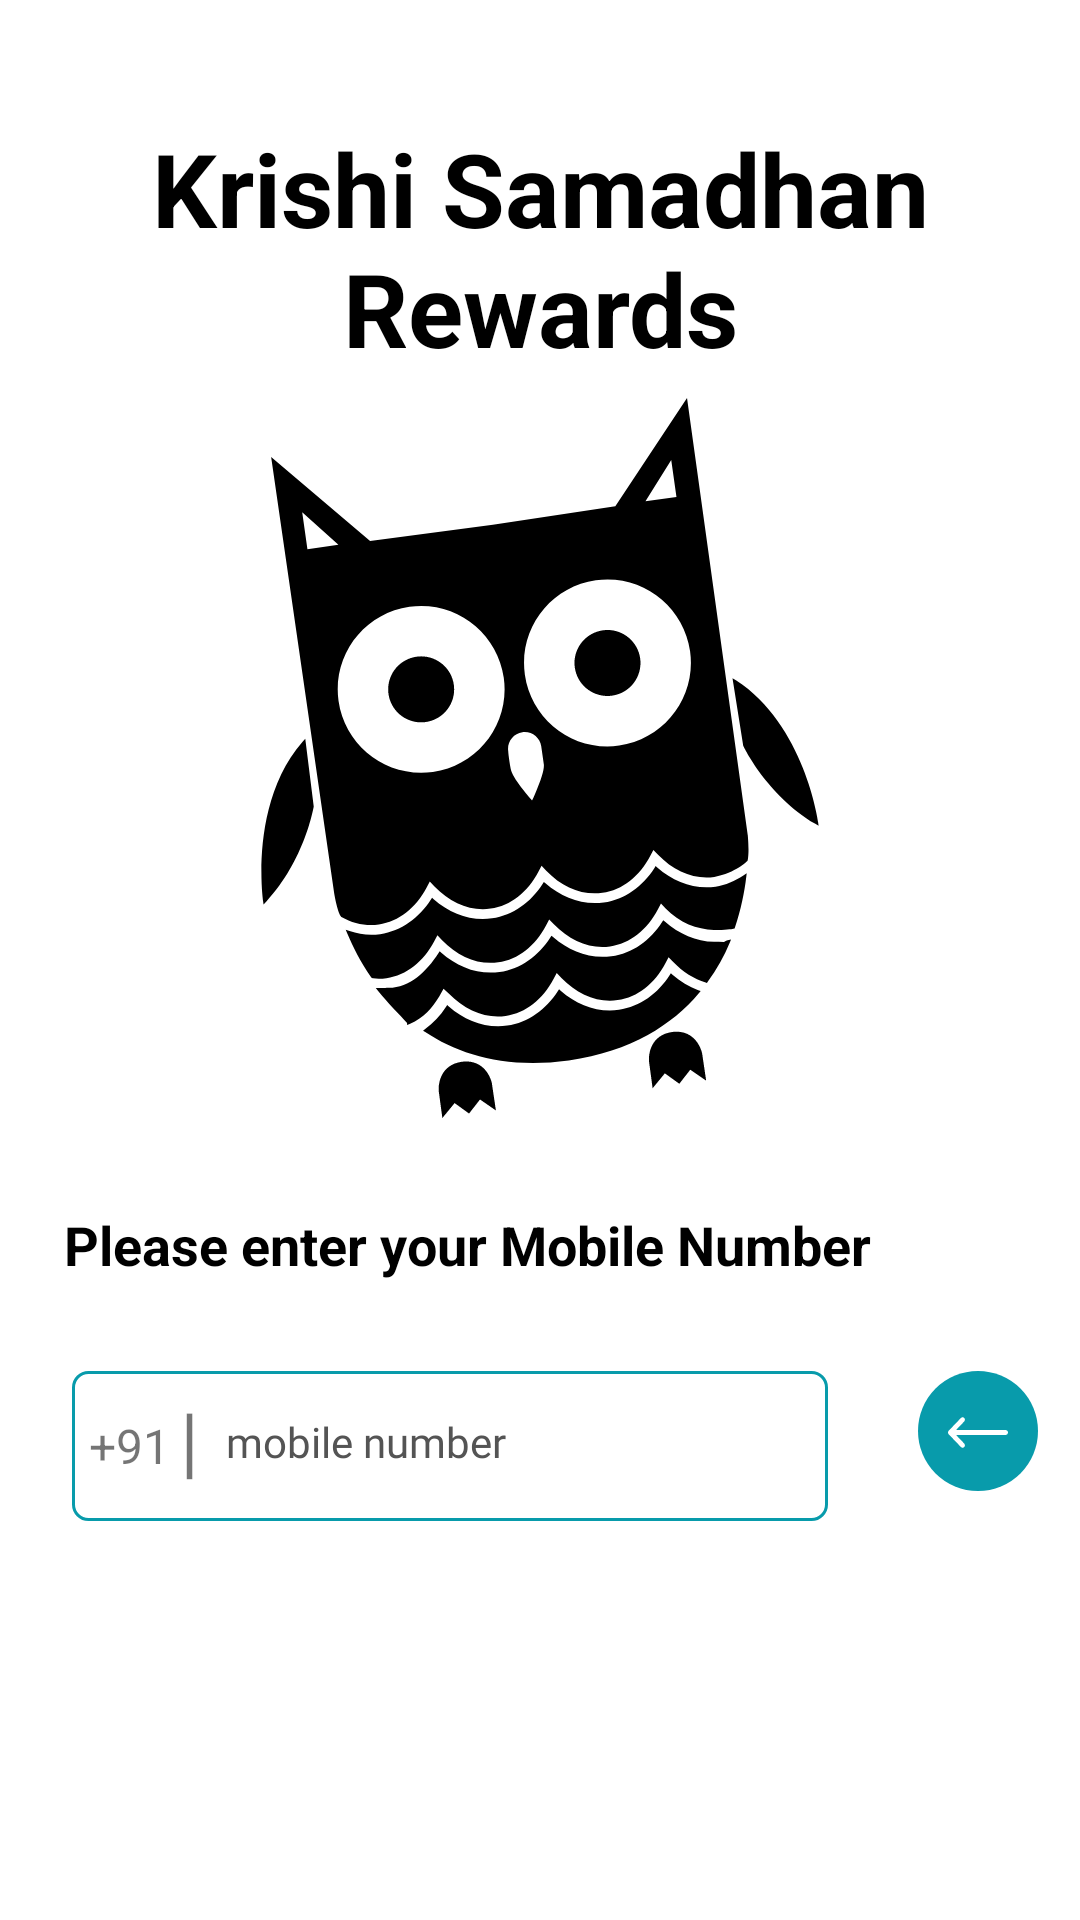

The Android layout XML behind this screen, and the referenced resources:
<!-- AndroidManifest.xml: application theme AppTheme -->
<!-- res/layout/activity_login_user.xml -->
<?xml version="1.0" encoding="utf-8"?>
<RelativeLayout xmlns:android="http://schemas.android.com/apk/res/android"
    xmlns:app="http://schemas.android.com/apk/res-auto"
    xmlns:tools="http://schemas.android.com/tools"
    android:layout_width="match_parent"
    android:layout_height="match_parent"
    android:background="#fff"
    tools:context=".User.LoginUser">
<TextView
    android:layout_width="match_parent"
    android:layout_height="wrap_content"
    android:text="Krishi Samadhan Rewards"
    android:textSize="34sp"
    android:layout_marginRight="20dp"
    android:layout_marginLeft="20dp"
    android:layout_marginTop="40dp"
    android:textColor="#000"
    android:layout_centerHorizontal="true"
    android:gravity="center"
    android:layout_alignParentTop="true"
    android:id="@+id/heading"
    android:textStyle="bold"/>
 <TextView
     android:layout_width="match_parent"
     android:layout_height="30dp"
     android:text=""
     android:textSize="20sp"
     android:textColor="#000"
     android:gravity="right"
     android:layout_marginTop="64dp"
     android:layout_marginRight="20dp"/>
<LinearLayout
    android:layout_width="match_parent"
    android:layout_height="wrap_content"
    android:layout_centerVertical="true"
    android:visibility="visible"
    android:id="@+id/main_layout"
    android:background="#fff"
    android:gravity="center"
    android:orientation="vertical">
    <ImageView
        android:layout_width="240dp"
        android:layout_height="240dp"
        android:src="@drawable/ic_owl"
        android:layout_gravity="center"/>
    <TextView
        android:layout_width="317dp"
        android:layout_height="wrap_content"
        android:text="Please enter your Mobile Number"
        android:textSize="18sp"
        android:textColor="#000"
        android:layout_marginBottom="20dp"
        android:layout_marginTop="30dp"
        android:layout_alignParentTop="true"
        android:textStyle="bold"/>
    <LinearLayout
        android:layout_width="wrap_content"
        android:layout_height="wrap_content"
        android:layout_marginTop="10dp"
        android:orientation="horizontal">
    <LinearLayout
        android:layout_width="252dp"
        android:layout_height="50dp"
        android:baselineAligned="false"
        android:layout_marginLeft="10dp"
        android:background="@drawable/edit_text"
        android:orientation="horizontal">
        <TextView
            android:layout_width="30dp"
            android:layout_height="match_parent"
            android:text="+91"
            android:gravity="center"
            android:textSize="16sp"
            />
        <TextView
            android:layout_width="10dp"
            android:layout_height="match_parent"
            android:text="|"
            android:layout_marginBottom="5dp"
            android:gravity="center"
            android:textSize="26sp"
            />
        <EditText
            android:layout_width="200dp"
            android:layout_marginLeft="5dp"
            android:textSize="14sp"
            android:textColor="#545454"
            android:textColorHint="#545454"
            android:backgroundTint="#fff"
            android:hint=" mobile number"
            android:maxLines="1"
            android:inputType="number"
            android:layout_marginStart="0dp"
            android:textColorHighlight="#fff"
            android:fontFamily="@font/montserratalternates_medium"
            android:layout_height="wrap_content"
            android:id="@+id/number"/>
    </LinearLayout>
       <ImageButton
           android:layout_width="40dp"
           android:layout_height="40dp"
           android:id="@+id/start"
           android:src="@drawable/ic_back"
           android:tint="#fff"
           android:layout_marginStart="30dp"
           android:background="@drawable/round_btn"
           />
    </LinearLayout>
</LinearLayout>
<LinearLayout
    android:layout_width="match_parent"
    android:layout_height="wrap_content"
    android:layout_centerVertical="true"
    android:id="@+id/otp_layout"
    android:gravity="center"
    android:background="#fff"
    android:visibility="invisible"
    android:orientation="vertical">
    <TextView
        android:layout_width="match_parent"
        android:layout_height="31dp"
        android:text="Welcome"
        android:textSize="24sp"
        android:layout_marginBottom="20dp"
        android:textColor="#EC587B"
        android:gravity="center"/>
<LinearLayout
    android:layout_width="wrap_content"
    android:layout_height="50dp"
    android:orientation="horizontal">
    <EditText
        android:layout_width="53dp"
        android:layout_height="49dp"
        android:id="@+id/edit1"
        android:background="@drawable/otp_edit"
        android:textColorHint="@color/colorPrimary"
        android:maxLines="1"
        android:inputType="number"
        android:maxLength="1"
        android:layout_marginRight="10dp"
        android:gravity="center"
        android:textColorHighlight="#fff"
        android:fontFamily="@font/montserratalternates_medium"
        android:textColor="@color/colorPrimary"
     />
    <EditText
        android:layout_width="53dp"
        android:layout_height="49dp"
        android:id="@+id/edit2"
        android:background="@drawable/otp_edit"
        android:inputType="number"
        android:maxLength="1"
        android:textColorHint="@color/colorPrimary"
        android:maxLines="1"
        android:layout_marginRight="10dp"
        android:gravity="center"
        android:textColorHighlight="#fff"
        android:fontFamily="@font/montserratalternates_medium"
        android:textColor="@color/colorPrimary"
        />
    <EditText
        android:layout_width="53dp"
        android:layout_height="49dp"
        android:id="@+id/edit3"
        android:background="@drawable/otp_edit"
        android:textColorHint="@color/colorPrimary"
        android:maxLines="1"
        android:inputType="number"
        android:maxLength="1"
        android:layout_marginRight="10dp"
        android:gravity="center"
        android:textColorHighlight="#fff"
        android:fontFamily="@font/montserratalternates_medium"
        android:textColor="@color/colorPrimary"
        />
    <EditText
        android:layout_width="53dp"
        android:layout_height="49dp"
        android:id="@+id/edit4"
        android:background="@drawable/otp_edit"
        android:textColorHint="@color/colorPrimary"
        android:maxLines="1"
        android:inputType="number"
        android:maxLength="1"
        android:layout_marginRight="10dp"
        android:gravity="center"
        android:textColorHighlight="#fff"
        android:fontFamily="@font/montserratalternates_medium"
        android:textColor="@color/colorPrimary"
        />
    <EditText
        android:layout_width="53dp"
        android:layout_height="49dp"
        android:id="@+id/edit5"
        android:background="@drawable/otp_edit"
        android:textColorHint="@color/colorPrimary"
        android:maxLines="1"
        android:inputType="number"
        android:maxLength="1"
        android:layout_marginRight="10dp"
        android:gravity="center"
        android:textColorHighlight="#fff"
        android:fontFamily="@font/montserratalternates_medium"
        android:textColor="@color/colorPrimary"
        />
    <EditText
        android:layout_width="53dp"
        android:layout_height="49dp"
        android:id="@+id/edit6"
        android:background="@drawable/otp_edit"
        android:textColorHint="@color/colorPrimary"
        android:maxLines="1"
        android:inputType="number"
        android:maxLength="1"
        android:layout_marginRight="0dp"
        android:gravity="center"
        android:textColorHighlight="#fff"
        android:fontFamily="@font/montserratalternates_medium"
        android:textColor="@color/colorPrimary"
        />
</LinearLayout>
    <Button
        android:layout_width="142dp"
        android:layout_height="39dp"
        android:layout_marginTop="30dp"
        android:background="@drawable/btn1"
        android:text="Enter"
        android:id="@+id/verify"
        android:textColor="#fff"/>
</LinearLayout>
</RelativeLayout>
<!-- resources referenced by this layout -->
<resources>
  <color name="colorPrimary">#089BAB</color>
  <!-- drawable btn1 (drawable-v24) -->
  <?xml version="1.0" encoding="utf-8"?>
  <selector xmlns:android="http://schemas.android.com/apk/res/android">
      <item android:state_pressed="false">
          <shape android:shape="rectangle">
              <corners android:radius="10dp" />
              <solid android:color="#E45913" />
  
          </shape>
      </item>
      <item android:state_pressed="true">
          <shape android:shape="rectangle">
              <corners android:radius="10dp" />
              <solid android:color="#BD1717" />
          </shape>
      </item>
  </selector>
  <!-- drawable edit_text (drawable-v24) -->
  <selector xmlns:android="http://schemas.android.com/apk/res/android">
      <item android:state_pressed="false">
          <shape android:shape="rectangle">
              <corners android:radius="5dp" />
              <solid android:color="#fff" />
              <stroke
                  android:width="1dip"
                  android:color="#089BAB" />
              <padding
                  android:bottom="4dp"
                  android:left="4dp"
                  android:right="4dp"
                  android:top="4dp" />
          </shape>
      </item>
  
  </selector>
  <!-- drawable otp_edit (drawable-v24) -->
  <selector xmlns:android="http://schemas.android.com/apk/res/android">
      <item android:state_pressed="false">
          <shape android:shape="rectangle">
              <corners android:radius="100dp" />
              <solid android:color="#fff" />
              <stroke
                  android:width="1dip"
                  android:color="#089BAB" />
              <padding
                  android:bottom="4dp"
                  android:left="4dp"
                  android:right="4dp"
                  android:top="4dp" />
          </shape>
      </item>
  
  </selector>
  <!-- drawable round_btn (drawable-v24) -->
  <?xml version="1.0" encoding="utf-8"?>
  <selector xmlns:android="http://schemas.android.com/apk/res/android">
      <item android:state_pressed="false">
          <shape android:shape="rectangle">
              <corners android:radius="100dp" />
              <solid android:color="#089BAB" />
              <padding
                  android:bottom="4dp"
                  android:left="4dp"
                  android:right="4dp"
                  android:top="4dp" />
          </shape>
      </item>
      <item android:state_pressed="true">
          <shape android:shape="rectangle">
              <corners android:radius="100dp" />
              <solid android:color="#BD1717" />
              <padding
                  android:bottom="4dp"
                  android:left="4dp"
                  android:right="4dp"
                  android:top="4dp" />
          </shape>
      </item>
  </selector>
  <style name="AppTheme" parent="Theme.AppCompat.Light.NoActionBar">
          
          <item name="colorPrimary">@color/colorPrimary</item>
  
          <item name="colorPrimaryDark">@color/colorPrimaryDark</item>
          <item name="colorAccent">@color/colorAccent</item>
      </style>
  <color name="colorPrimaryDark">#089BAB</color>
  <color name="colorAccent">#03DAC5</color>
</resources>
